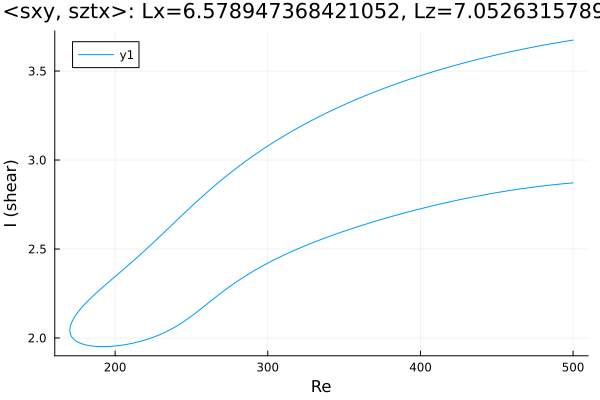

Values plotted in this chart, from the file beside it:
Re, shear
500.0, 3.674
499.9, 3.674
498.5, 3.672
497.1, 3.67
495.7, 3.668
494.3, 3.666
492.9, 3.664
491.6, 3.662
490.2, 3.66
488.8, 3.658
487.4, 3.656
486, 3.654
484.6, 3.652
483.2, 3.65
481.7, 3.647
480.3, 3.645
478.9, 3.643
477.5, 3.641
476.1, 3.638
474.7, 3.636
473.3, 3.634
471.8, 3.631
470.4, 3.629
469, 3.626
467.6, 3.624
466.2, 3.621
464.8, 3.619
463.4, 3.616
461.9, 3.614
460.5, 3.611
459.1, 3.609
457.7, 3.606
456.3, 3.603
454.9, 3.601
453.5, 3.598
452, 3.595
450.6, 3.593
449.2, 3.59
447.8, 3.587
446.4, 3.584
445, 3.581
443.6, 3.578
442.1, 3.575
440.7, 3.572
439.3, 3.569
437.9, 3.566
436.5, 3.563
435.1, 3.56
433.7, 3.557
432.2, 3.554
430.8, 3.551
429.4, 3.548
428, 3.544
426.6, 3.541
425.2, 3.538
423.8, 3.535
422.3, 3.531
420.9, 3.528
419.5, 3.524
418.1, 3.521
... 485 more rows
